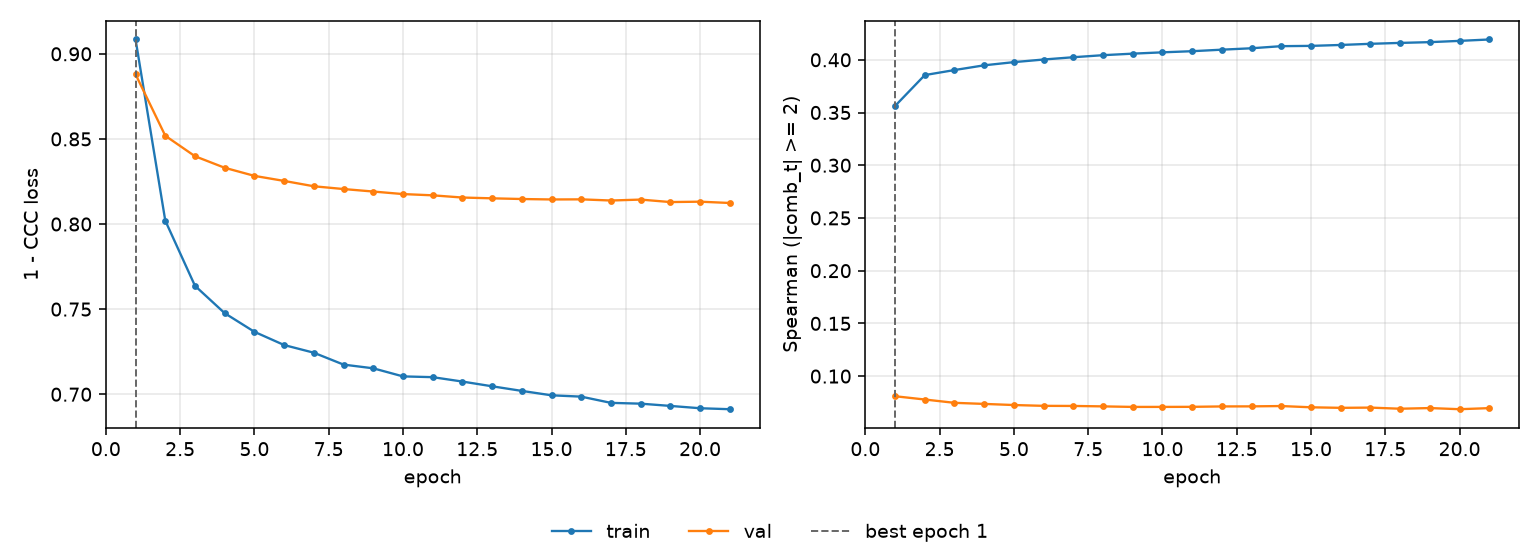

The file beside this chart, header and first rows:
epoch, tr_loss, vl_loss, tr_sp, vl_sp, is_best
1, 0.9084, 0.8879, 0.3562, 0.08092, True
2, 0.802, 0.8519, 0.3855, 0.07781, False
3, 0.7637, 0.8398, 0.3903, 0.07467, False
4, 0.7476, 0.833, 0.3948, 0.07364, False
5, 0.7367, 0.8283, 0.3978, 0.07257, False
6, 0.7289, 0.8253, 0.4003, 0.07181, False
7, 0.7244, 0.8222, 0.4024, 0.0717, False
8, 0.7174, 0.8206, 0.4044, 0.07129, False
9, 0.7152, 0.8191, 0.4058, 0.07079, False
10, 0.7105, 0.8176, 0.4071, 0.0708, False
11, 0.71, 0.8169, 0.4081, 0.07087, False
12, 0.7074, 0.8156, 0.4096, 0.07125, False
13, 0.7047, 0.8151, 0.4109, 0.07131, False
14, 0.702, 0.8147, 0.4129, 0.07162, False
15, 0.6994, 0.8144, 0.4132, 0.07043, False
16, 0.6986, 0.8145, 0.414, 0.06992, False
17, 0.6949, 0.8138, 0.4151, 0.07013, False
18, 0.6945, 0.8144, 0.416, 0.06907, False
19, 0.6931, 0.8129, 0.4167, 0.06971, False
20, 0.6918, 0.8131, 0.4179, 0.06862, False
21, 0.6912, 0.8124, 0.4192, 0.06964, False
